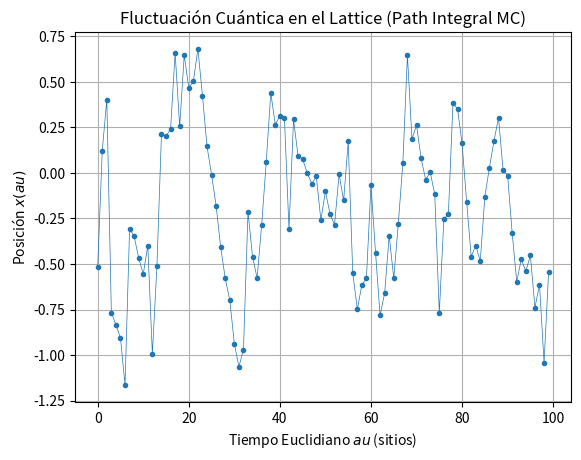

The matplotlib source for this figure:
import numpy as np
import matplotlib.pyplot as plt


N = 100 # Sitios en la red temporal
a = 0.1 # Lattice spacing
m = 1.0; omega = 1.0
x = np.zeros(N)
# Metrópolis simple para evaluar la Integral de Camino (Monte Carlo)
for step in range(5000):
    i = np.random.randint(N)
    dx = np.random.normal(0, 0.5)
    x_new = x.copy(); x_new[i] += dx
    # Accion discreta
    S_old = np.sum(0.5*m*((np.roll(x,-1)-x)/a)**2 + 0.5*m*omega**2*x**2) * a
    S_new = np.sum(0.5*m*((np.roll(x_new,-1)-x_new)/a)**2 + 0.5*m*omega**2*x_new**2) * a
    if np.exp(-(S_new - S_old)) > np.random.rand():
        x = x_new

plt.plot(x, marker='o', markersize=3, linestyle='-', lw=0.5)
plt.title('Fluctuación Cuántica en el Lattice (Path Integral MC)')
plt.xlabel('Tiempo Euclidiano $\tau$ (sitios)')
plt.ylabel('Posición $x(\tau)$')
plt.grid(True)
plt.show()
